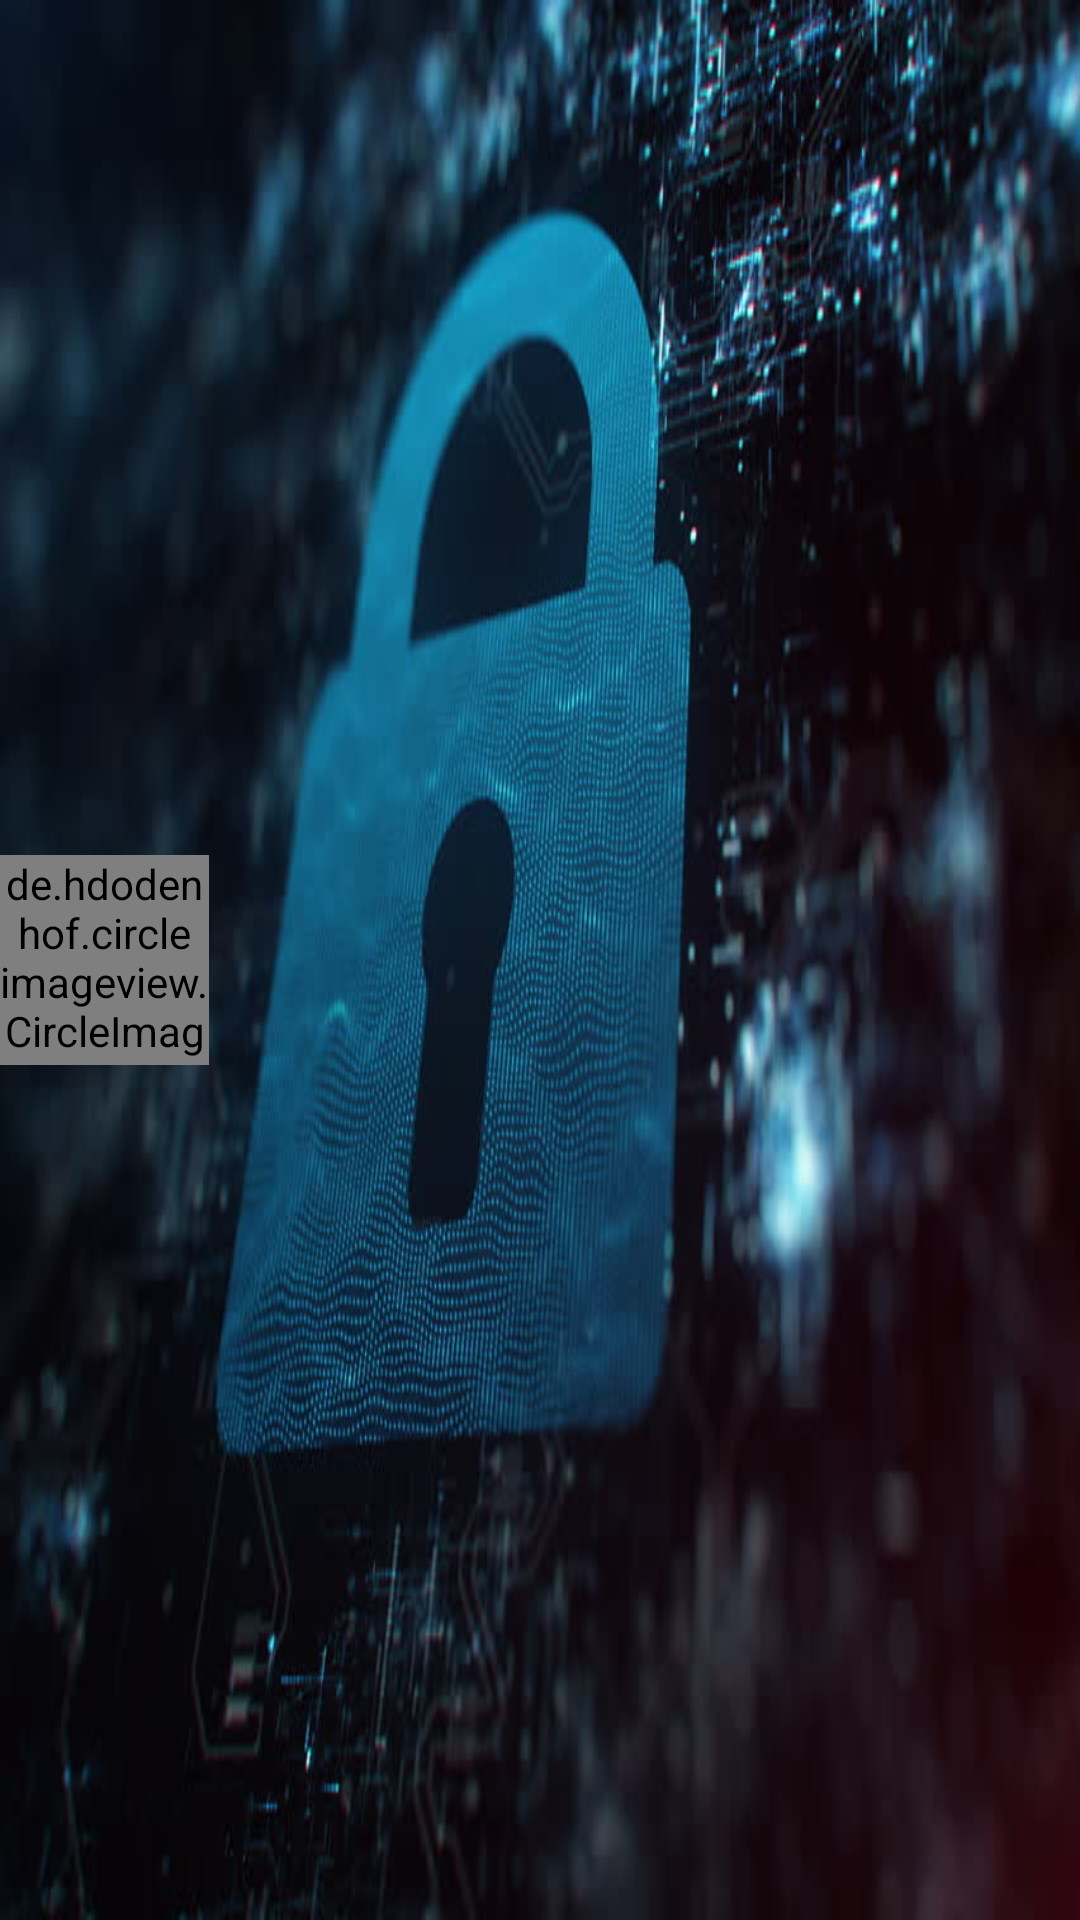

Android layout source for this screen:
<!-- AndroidManifest.xml: application theme AppTheme -->
<!-- res/layout/nav_header_main.xml -->
<?xml version="1.0" encoding="utf-8"?>
<RelativeLayout xmlns:android="http://schemas.android.com/apk/res/android"
    android:layout_width="match_parent"
    android:layout_height="200dp"
    android:background="@drawable/head"
    android:alpha="3"
    android:gravity="bottom"
    android:orientation="vertical"
    android:paddingBottom="@dimen/activity_vertical_margin"
    android:paddingLeft="@dimen/activity_horizontal_margin"
    android:paddingRight="@dimen/activity_horizontal_margin"
    android:theme="@style/ThemeOverlay.AppCompat.Dark">

    <de.hdodenhof.circleimageview.CircleImageView
        android:id="@+id/pp"
        android:layout_width="70dp"
        android:layout_height="70dp"
        android:layout_alignParentLeft="true"
        android:layout_alignParentStart="true"
        android:layout_centerVertical="true" />

    <TextView
        android:id="@+id/people"
        android:layout_width="wrap_content"
        android:layout_height="wrap_content"
        android:layout_alignParentLeft="true"
        android:layout_alignParentStart="true"
        android:layout_below="@id/pp"
        android:paddingBottom="2dp"
        android:paddingTop="10dp"
        android:textColor="#fff"
        android:textSize="14dp" />

    <TextView
        android:id="@+id/email"
        android:layout_width="wrap_content"
        android:layout_height="wrap_content"
        android:layout_alignParentBottom="true"
        android:layout_alignParentLeft="true"
        android:layout_below="@id/people"
        android:paddingTop="2dp"
        android:textColor="#fff"
        android:textSize="12dp" />

</RelativeLayout>
<!-- resources referenced by this layout -->
<resources>
  <!-- drawable head: jpg bitmap (drawable-v21, 46781 bytes) -->
  <style name="AppTheme" parent="Theme.AppCompat.Light.DarkActionBar">
          
          <item name="colorPrimary">@color/colorPrimary</item>
          <item name="colorPrimaryDark">@color/colorPrimaryDark</item>
          <item name="colorAccent">@color/colorAccent</item>
      </style>
  <color name="colorPrimary">@android:color/black</color>
  <color name="colorPrimaryDark">@android:color/black</color>
  <color name="colorAccent">#000000</color>
</resources>
